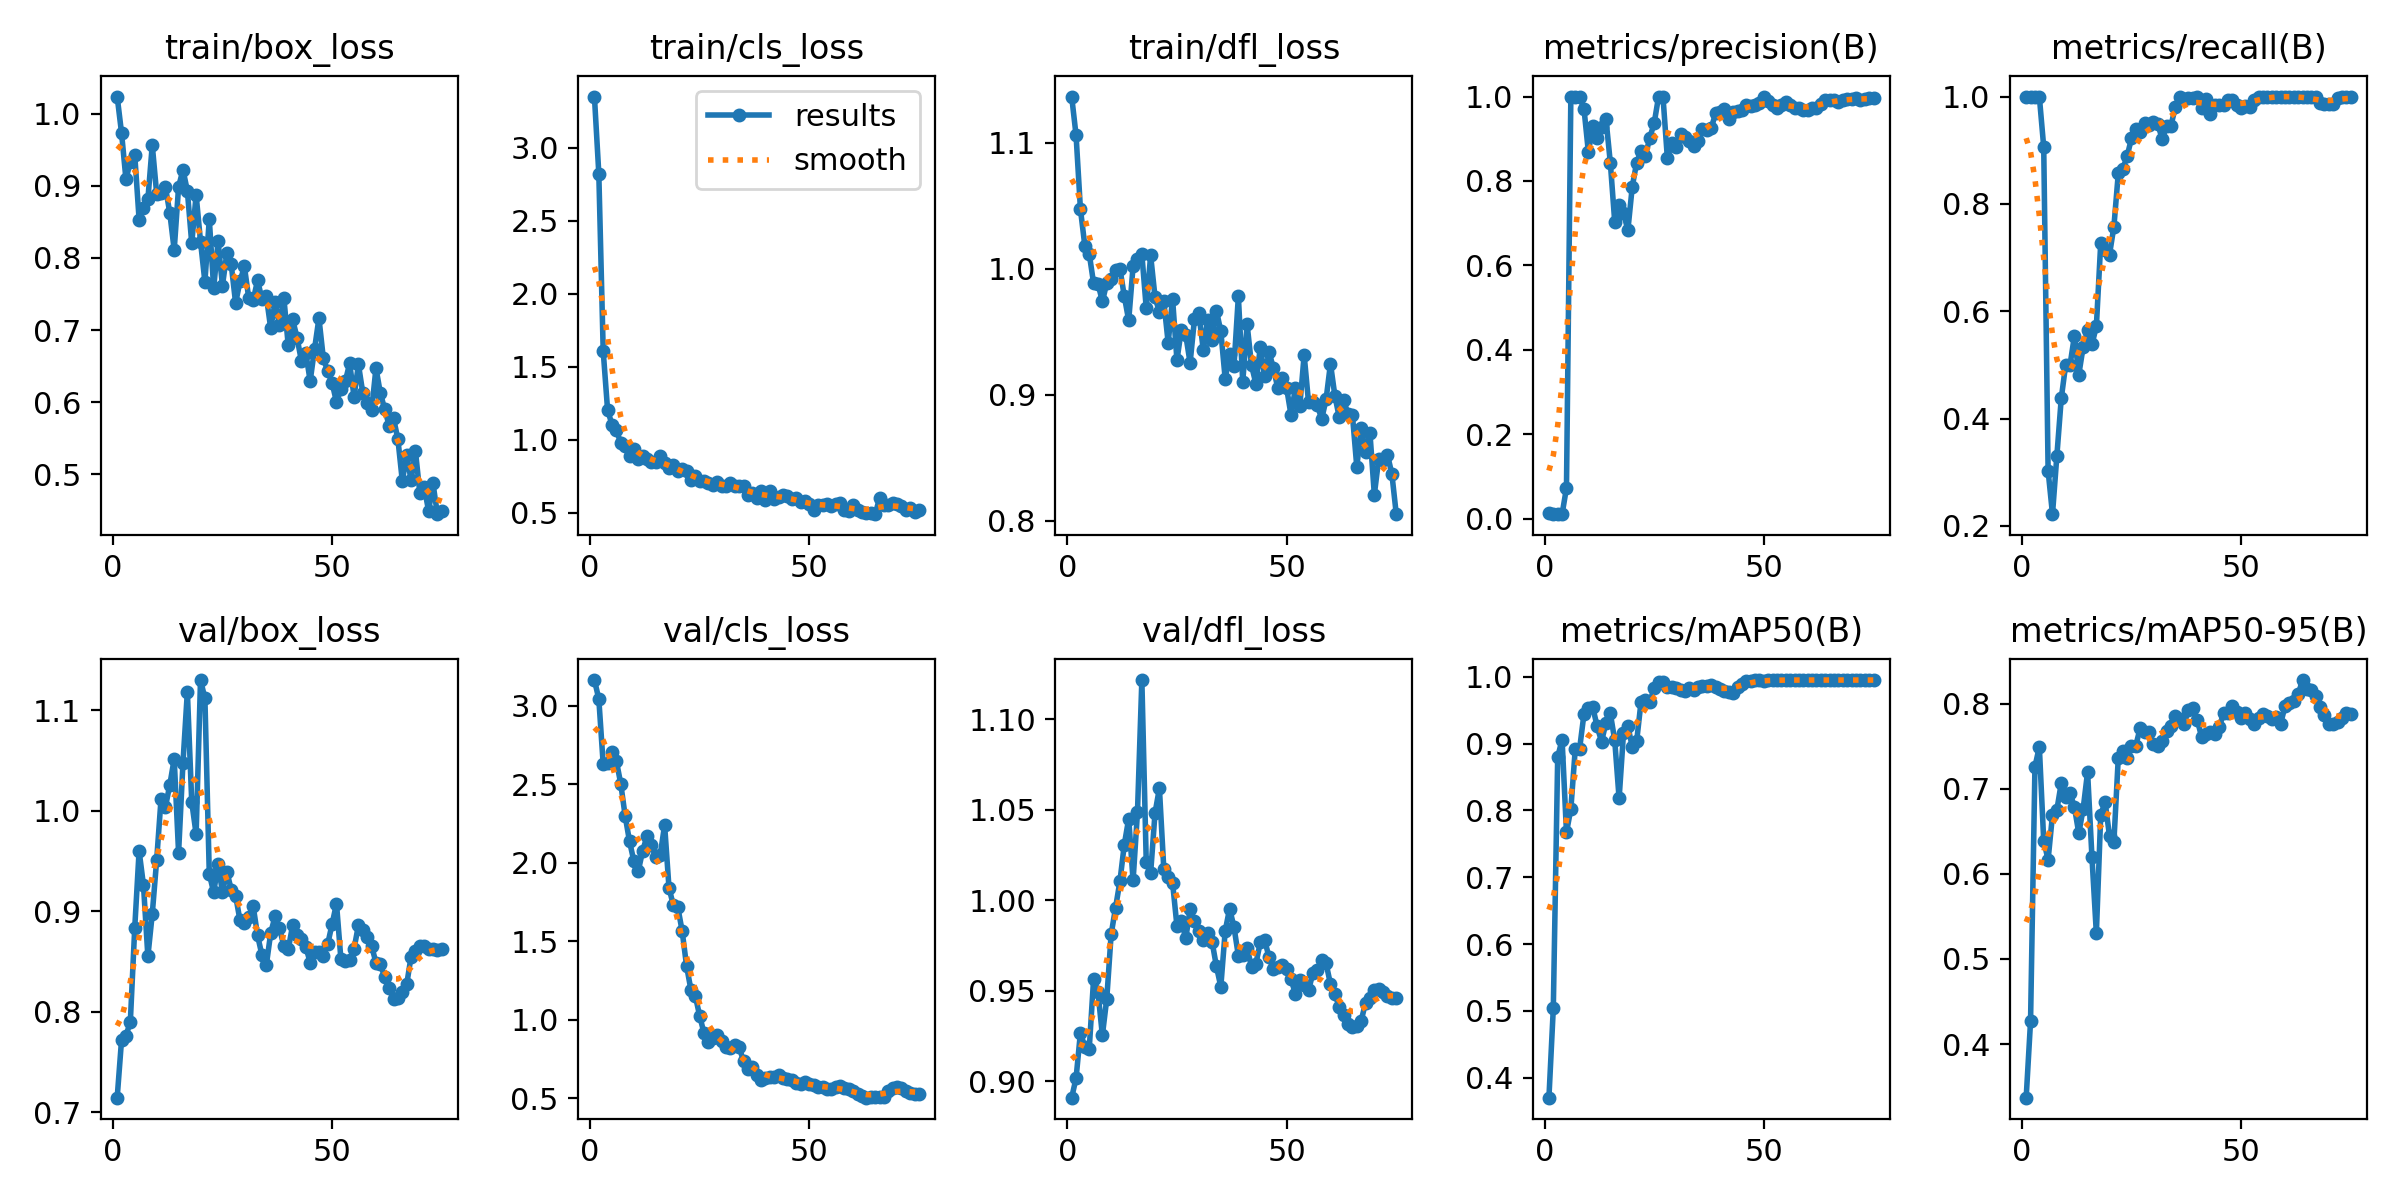

Values plotted in this chart, from the file beside it:
epoch, time, train/box_loss, train/cls_loss, train/dfl_loss, metrics/precision(B), metrics/recall(B), metrics/mAP50(B), metrics/mAP50-95(B), val/box_loss, val/cls_loss, val/dfl_loss, lr/pg0, lr/pg1, lr/pg2
1, 29.09, 1.024, 3.352, 1.137, 0.0123, 1, 0.3702, 0.3369, 0.7144, 3.162, 0.891, 6.668e-05, 6.668e-05, 6.668e-05
2, 59.2, 0.973, 2.824, 1.106, 0.01083, 1, 0.504, 0.427, 0.772, 3.042, 0.9017, 0.000148, 0.000148, 0.000148
3, 86.46, 0.9089, 1.608, 1.047, 0.01052, 1, 0.8798, 0.726, 0.7761, 2.627, 0.9269, 0.0002272, 0.0002272, 0.0002272
4, 112.5, 0.9335, 1.204, 1.018, 0.0105, 1, 0.9059, 0.7494, 0.79, 2.634, 0.9189, 0.0003042, 0.0003042, 0.0003042
5, 137.4, 0.9432, 1.104, 1.012, 0.07262, 0.906, 0.7673, 0.6387, 0.8831, 2.706, 0.9178, 0.000379, 0.000379, 0.000379
6, 161.7, 0.8532, 1.066, 0.9885, 1, 0.3029, 0.8021, 0.6167, 0.9601, 2.647, 0.9566, 0.0004515, 0.0004515, 0.0004515
7, 186.2, 0.8697, 0.9776, 0.9883, 1, 0.222, 0.8915, 0.6694, 0.9259, 2.503, 0.9492, 0.0005219, 0.0005219, 0.0005219
8, 211, 0.881, 0.9541, 0.9741, 1, 0.3311, 0.8925, 0.6754, 0.8551, 2.298, 0.9254, 0.0005901, 0.0005901, 0.0005901
9, 229.8, 0.9564, 0.8872, 0.9888, 0.9701, 0.4377, 0.9447, 0.7068, 0.8974, 2.136, 0.9456, 0.000656, 0.000656, 0.000656
10, 247.6, 0.8891, 0.9331, 0.992, 0.8682, 0.5, 0.9528, 0.6899, 0.9509, 2.009, 0.9812, 0.0007198, 0.0007198, 0.0007198
11, 265.7, 0.8898, 0.8695, 0.9993, 0.9298, 0.5, 0.954, 0.695, 1.012, 1.947, 0.9958, 0.0007814, 0.0007814, 0.0007814
12, 284.9, 0.8982, 0.8885, 1, 0.9017, 0.5542, 0.9257, 0.6785, 1.004, 2.075, 1.01, 0.0008407, 0.0008407, 0.0008407
13, 302.8, 0.8622, 0.8672, 0.9783, 0.9268, 0.4822, 0.9028, 0.6477, 1.026, 2.17, 1.031, 0.0008979, 0.0008979, 0.0008979
14, 320.1, 0.811, 0.8464, 0.9591, 0.9475, 0.5337, 0.9312, 0.6769, 1.052, 2.111, 1.045, 0.0009529, 0.0009529, 0.0009529
15, 338.4, 0.8983, 0.8492, 1.002, 0.8429, 0.5645, 0.9451, 0.7198, 0.9583, 2.033, 1.011, 0.001006, 0.001006, 0.001006
16, 355.5, 0.9222, 0.8894, 1.008, 0.7034, 0.5382, 0.905, 0.6194, 1.048, 2.048, 1.048, 0.001056, 0.001056, 0.001056
17, 375.3, 0.8928, 0.8421, 1.012, 0.7441, 0.572, 0.8178, 0.5302, 1.119, 2.239, 1.122, 0.001105, 0.001105, 0.001105
18, 394, 0.8203, 0.8042, 0.9688, 0.7244, 0.7273, 0.9153, 0.6695, 1.009, 1.84, 1.021, 0.001151, 0.001151, 0.001151
19, 412.5, 0.8872, 0.8227, 1.011, 0.6834, 0.714, 0.9261, 0.6846, 0.9769, 1.728, 1.015, 0.001195, 0.001195, 0.001195
20, 430.5, 0.8226, 0.7843, 0.9777, 0.7865, 0.7056, 0.895, 0.6444, 1.13, 1.717, 1.048, 0.001236, 0.001236, 0.001236
21, 448.4, 0.7669, 0.7969, 0.9657, 0.8437, 0.7578, 0.9032, 0.6379, 1.112, 1.565, 1.062, 0.001227, 0.001227, 0.001227
22, 468.4, 0.8535, 0.7859, 0.9742, 0.87, 0.8568, 0.9626, 0.7369, 0.9374, 1.343, 1.017, 0.001205, 0.001205, 0.001205
23, 488.6, 0.7581, 0.7209, 0.9413, 0.86, 0.8645, 0.9647, 0.7442, 0.9188, 1.19, 1.013, 0.001183, 0.001183, 0.001183
24, 510, 0.8229, 0.7493, 0.9764, 0.9026, 0.8883, 0.9628, 0.7367, 0.9469, 1.152, 1.01, 0.001161, 0.001161, 0.001161
25, 531, 0.7616, 0.7193, 0.9275, 0.937, 0.9221, 0.9829, 0.7506, 0.9193, 1.023, 0.9858, 0.001139, 0.001139, 0.001139
26, 2119, 0.8064, 0.719, 0.9518, 1, 0.9405, 0.9917, 0.7508, 0.9396, 0.9127, 0.9886, 0.001117, 0.001117, 0.001117
27, 2140, 0.7909, 0.7004, 0.9477, 1, 0.9342, 0.9914, 0.7721, 0.9216, 0.8605, 0.9789, 0.001095, 0.001095, 0.001095
28, 2161, 0.7374, 0.6914, 0.9254, 0.8543, 0.95, 0.9846, 0.7671, 0.9157, 0.8824, 0.9949, 0.001073, 0.001073, 0.001073
29, 2182, 0.7674, 0.7076, 0.9603, 0.8895, 0.9461, 0.9843, 0.7673, 0.8909, 0.9004, 0.9887, 0.001051, 0.001051, 0.001051
30, 2203, 0.7881, 0.6844, 0.9647, 0.8794, 0.9525, 0.9831, 0.7533, 0.888, 0.8619, 0.9829, 0.001029, 0.001029, 0.001029
31, 2223, 0.7441, 0.681, 0.9358, 0.9105, 0.9494, 0.9807, 0.7509, 0.8942, 0.8264, 0.978, 0.001007, 0.001007, 0.001007
32, 2244, 0.7414, 0.7019, 0.9596, 0.9044, 0.9206, 0.9789, 0.756, 0.9053, 0.8193, 0.982, 0.0009849, 0.0009849, 0.0009849
33, 2265, 0.7687, 0.6834, 0.9436, 0.8939, 0.9447, 0.983, 0.7686, 0.8761, 0.8364, 0.9772, 0.0009629, 0.0009629, 0.0009629
34, 2286, 0.7435, 0.6822, 0.9668, 0.8833, 0.9451, 0.9801, 0.7735, 0.8565, 0.8259, 0.9635, 0.0009409, 0.0009409, 0.0009409
35, 2306, 0.747, 0.6827, 0.9505, 0.8937, 0.9807, 0.9847, 0.7859, 0.8464, 0.7345, 0.9523, 0.0009189, 0.0009189, 0.0009189
36, 2327, 0.7026, 0.6207, 0.9126, 0.9239, 1, 0.9866, 0.782, 0.8784, 0.687, 0.983, 0.0008968, 0.0008968, 0.0008968
37, 2348, 0.7386, 0.6311, 0.9324, 0.921, 0.996, 0.9856, 0.7768, 0.8951, 0.6967, 0.9953, 0.0008748, 0.0008748, 0.0008748
38, 2369, 0.7069, 0.5968, 0.9226, 0.9244, 0.9966, 0.9869, 0.7926, 0.8833, 0.6506, 0.9853, 0.0008528, 0.0008528, 0.0008528
39, 2389, 0.7447, 0.6445, 0.9782, 0.9611, 0.9973, 0.9843, 0.7947, 0.8655, 0.6136, 0.9693, 0.0008308, 0.0008308, 0.0008308
40, 2410, 0.6786, 0.5877, 0.9103, 0.9627, 1, 0.9811, 0.7811, 0.8622, 0.6271, 0.9695, 0.0008088, 0.0008088, 0.0008088
41, 2431, 0.7147, 0.6476, 0.9559, 0.9704, 0.9787, 0.978, 0.7609, 0.8861, 0.6355, 0.9736, 0.0007868, 0.0007868, 0.0007868
42, 2452, 0.6896, 0.5918, 0.9235, 0.9458, 0.9961, 0.977, 0.7646, 0.876, 0.637, 0.9631, 0.0007648, 0.0007648, 0.0007648
43, 2472, 0.6571, 0.6072, 0.9088, 0.9634, 0.9667, 0.9759, 0.7672, 0.8725, 0.645, 0.9649, 0.0007428, 0.0007428, 0.0007428
44, 2493, 0.6682, 0.6174, 0.9377, 0.9653, 0.9833, 0.9847, 0.7647, 0.8648, 0.6296, 0.9767, 0.0007208, 0.0007208, 0.0007208
45, 2514, 0.6294, 0.6138, 0.9149, 0.9687, 0.9833, 0.9894, 0.7723, 0.8489, 0.6232, 0.978, 0.0006988, 0.0006988, 0.0006988
46, 2534, 0.674, 0.5949, 0.9341, 0.9791, 0.9833, 0.9929, 0.789, 0.8593, 0.6149, 0.9684, 0.0006768, 0.0006768, 0.0006768
47, 2555, 0.7164, 0.5973, 0.921, 0.9766, 0.9942, 0.994, 0.7888, 0.8598, 0.6001, 0.9619, 0.0006548, 0.0006548, 0.0006548
48, 2576, 0.6608, 0.5696, 0.9052, 0.981, 0.9944, 0.9945, 0.7969, 0.8553, 0.5912, 0.9634, 0.0006328, 0.0006328, 0.0006328
49, 2596, 0.6429, 0.578, 0.9138, 0.984, 0.9833, 0.9945, 0.7906, 0.8675, 0.6005, 0.9641, 0.0006108, 0.0006108, 0.0006108
50, 2617, 0.6268, 0.5589, 0.9055, 0.9986, 0.9788, 0.9941, 0.7839, 0.8873, 0.5925, 0.9618, 0.0005888, 0.0005888, 0.0005888
51, 2638, 0.6, 0.5164, 0.8842, 0.9891, 0.9831, 0.9945, 0.789, 0.9077, 0.5839, 0.9563, 0.0005668, 0.0005668, 0.0005668
52, 2658, 0.6184, 0.5552, 0.9053, 0.9802, 0.9799, 0.9945, 0.7822, 0.8527, 0.5746, 0.9485, 0.0005448, 0.0005448, 0.0005448
53, 2679, 0.6287, 0.5504, 0.8909, 0.9733, 0.9939, 0.995, 0.7763, 0.8501, 0.5703, 0.9558, 0.0005228, 0.0005228, 0.0005228
54, 2700, 0.6538, 0.5616, 0.9316, 0.9808, 1, 0.995, 0.7829, 0.8515, 0.5603, 0.9535, 0.0005008, 0.0005008, 0.0005008
55, 2721, 0.6077, 0.5485, 0.8941, 0.9878, 1, 0.995, 0.7879, 0.8626, 0.5569, 0.9502, 0.0004788, 0.0004788, 0.0004788
56, 2742, 0.6523, 0.562, 0.8944, 0.9791, 1, 0.995, 0.7859, 0.8862, 0.5738, 0.9598, 0.0004568, 0.0004568, 0.0004568
57, 2763, 0.6127, 0.5628, 0.8918, 0.9732, 1, 0.995, 0.7827, 0.881, 0.5752, 0.9615, 0.0004348, 0.0004348, 0.0004348
58, 2784, 0.5991, 0.5204, 0.8809, 0.9717, 1, 0.995, 0.7842, 0.8742, 0.5662, 0.9668, 0.0004127, 0.0004127, 0.0004127
59, 2806, 0.5886, 0.5137, 0.8965, 0.9674, 1, 0.995, 0.7763, 0.8655, 0.5597, 0.9651, 0.0003907, 0.0003907, 0.0003907
60, 2828, 0.6473, 0.5494, 0.9247, 0.9689, 1, 0.995, 0.7969, 0.8489, 0.5433, 0.9536, 0.0003687, 0.0003687, 0.0003687
... 15 more rows
